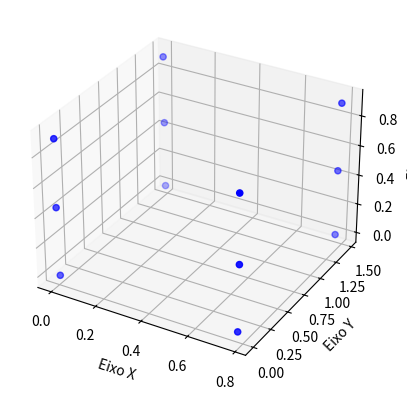

This chart was generated by the following Python code:
import matplotlib.pyplot as plt
from mpl_toolkits.mplot3d import Axes3D

# Dados dos pontos 3D
data = [
    [0.0040106999, 0.0015723430, -0.0030787174],
    [0.0013577836, 1.4664854805, -0.0002735983],
    [0.7795888759, 1.4656860934, 0.0018643970],
    [0.7783916484, -0.0011725950, 0.0016910910],
    [-0.0015136248, -0.0004110288, 0.4560298087],
    [-0.0009480126, 1.4654112552, 0.4498028609],
    [0.7801485176, 1.4676494054, 0.4457739916],
    [0.7823768551, -0.0016201118, 0.4491580505],
    [0.0002223853, 0.0008604155, 0.9077355917],
    [-0.0032767154, 1.4643818642, 0.9040679833],
    [0.7859380907, 1.4664276940, 0.9016854725],
    [0.7797204682, 0.0007359357, 0.9015623184]
]

# Separando os dados em coordenadas x, y e z
x = [point[0] for point in data]
y = [point[1] for point in data]
z = [point[2] for point in data]

# Criação da figura 3D
fig = plt.figure()
ax = fig.add_subplot(111, projection='3d')

# Plotagem dos pontos
ax.scatter(x, y, z, c='b', marker='o')

# Rótulos dos eixos
ax.set_xlabel('Eixo X')
ax.set_ylabel('Eixo Y')
ax.set_zlabel('Eixo Z')

# Exibição do gráfico 3D
plt.show()
